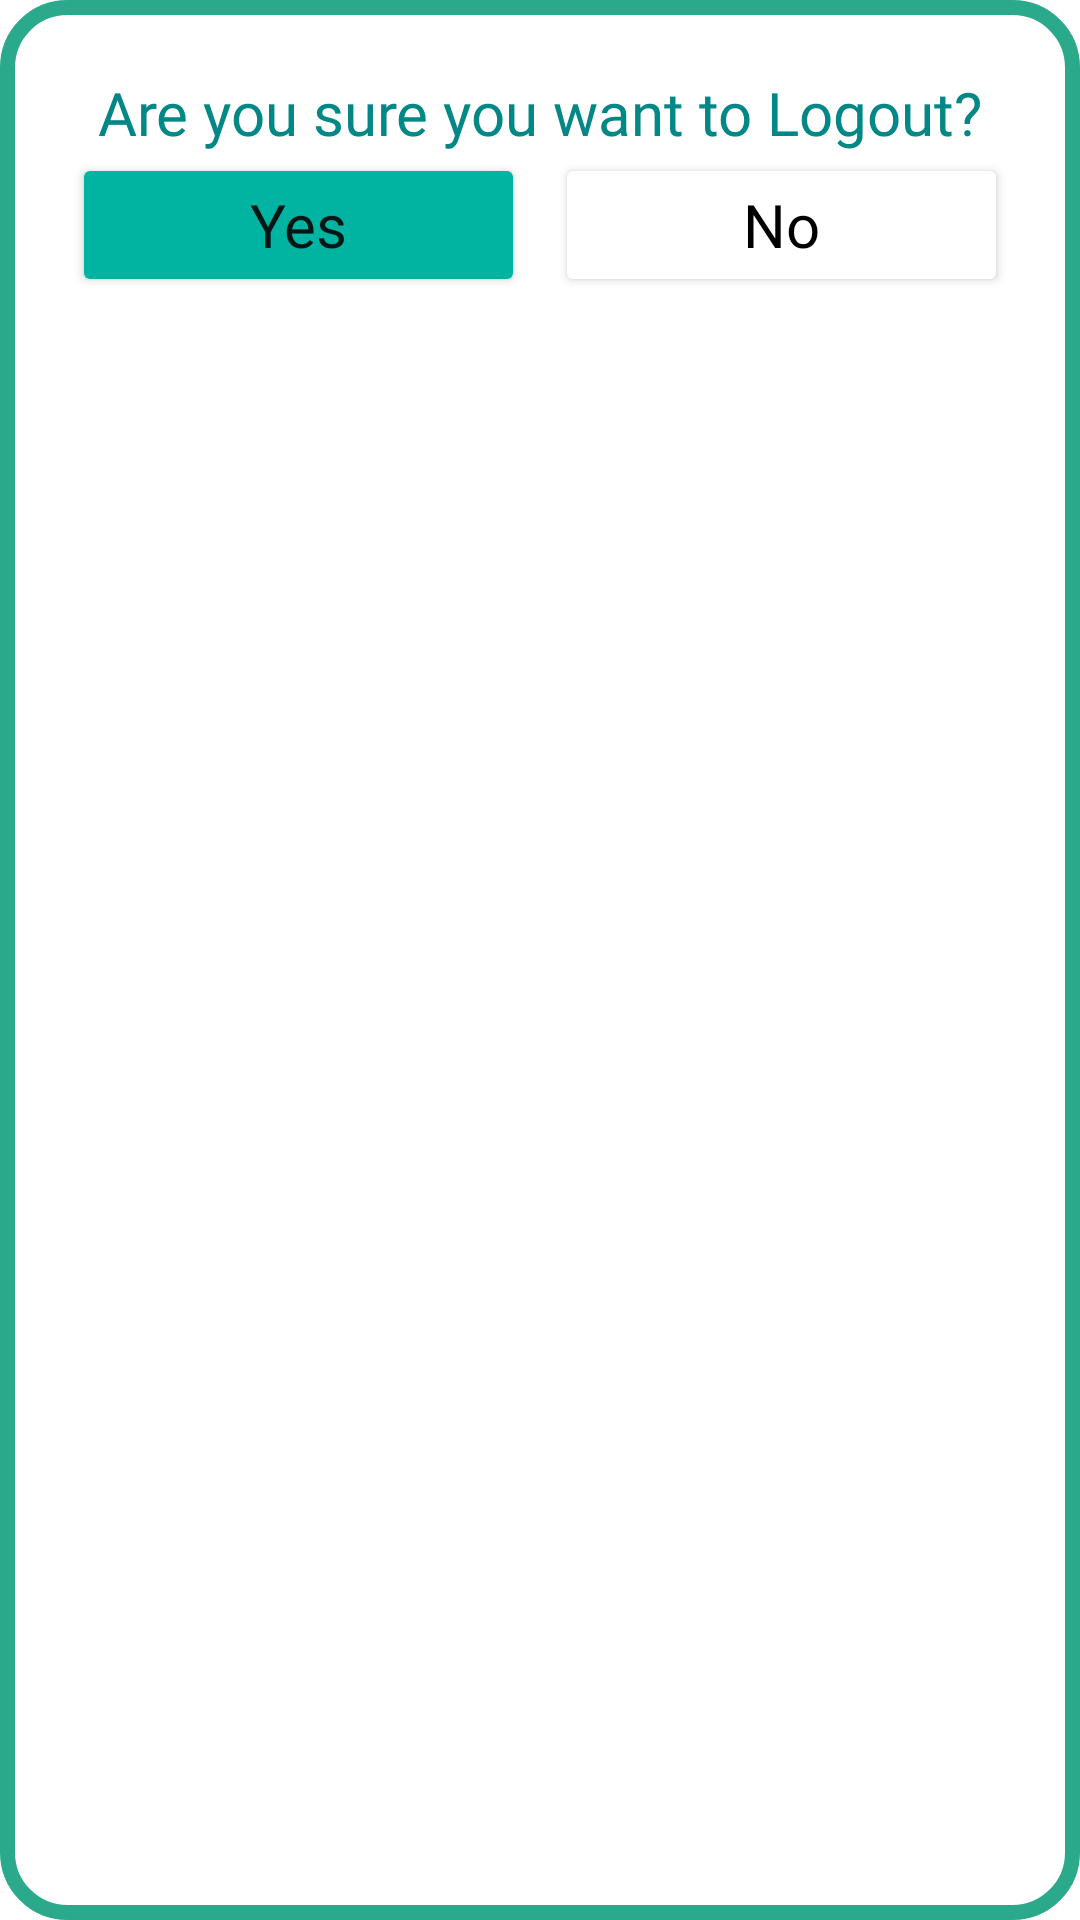

Write the Android layout XML for this screen, with the resource values it uses.
<!-- AndroidManifest.xml: application theme Theme.KakeiboApp -->
<!-- res/layout/logout_layout.xml -->
<?xml version="1.0" encoding="utf-8"?>
<LinearLayout xmlns:android="http://schemas.android.com/apk/res/android"
    xmlns:app="http://schemas.android.com/apk/res-auto"
    xmlns:tools="http://schemas.android.com/tools"
    android:layout_width="match_parent"
    android:layout_height="wrap_content"
    android:layout_margin="30dp"
    android:background="@drawable/dialog_bg"
    android:orientation="vertical"
    android:padding="24dp"
    app:circularflow_defaultRadius="20dp">

    <TextView
        android:id="@+id/internet_message"
        android:layout_width="match_parent"
        android:layout_height="wrap_content"
        android:fontFamily="@font/archivo_bold_italic"
        android:gravity="center"
        android:text="Are you sure you want to Logout?"
        android:textColor="#FF018786"
        android:textSize="20sp" />

    <LinearLayout
        android:id="@+id/action_buttons"
        android:layout_width="match_parent"
        android:layout_height="wrap_content"
        android:layout_below="@+id/Header"
        android:orientation="horizontal">

        <Button
            android:id="@+id/Logout_yes"
            android:layout_width="wrap_content"
            android:layout_height="wrap_content"
            android:layout_marginRight="5dp"
            android:layout_weight="1"
            android:backgroundTint="#01B3A1"
            android:fontFamily="@font/acme"
            android:text="Yes"
            android:textAllCaps="false"
            android:textSize="20sp"
            app:cornerRadius="50dp"
            app:strokeColor="@color/teal_700"
            app:strokeWidth="1dp"
            tools:strokeColor="@color/teal_700"
            tools:strokeWidth="2dp" />

        <Button
            android:id="@+id/Logout_no"
            android:layout_width="wrap_content"
            android:layout_height="wrap_content"
            android:layout_marginLeft="5dp"
            android:layout_weight="1"
            android:backgroundTint="@color/white"
            android:fontFamily="@font/acme"
            android:text="No"
            android:textAllCaps="false"
            android:textColor="@color/black"
            android:textSize="20sp"
            app:cornerRadius="50dp"
            app:strokeColor="@color/teal_700"
            app:strokeWidth="1dp"
            tools:strokeColor="@color/teal_700"
            tools:strokeWidth="2dp" />

    </LinearLayout>

</LinearLayout>
<!-- resources referenced by this layout -->
<resources>
  <color name="black">#FF000000</color>
  <color name="teal_700">#FF018786</color>
  <color name="white">#FFFFFFFF</color>
  <!-- drawable dialog_bg (drawable) -->
  <?xml version="1.0" encoding="utf-8"?>
      <shape xmlns:android="http://schemas.android.com/apk/res/android"
          android:shape="rectangle">
  
          <solid android:color="#FFFFFF" />
  
          <stroke
              android:width="5dp"
          android:color="#2AAA8A" />
  
          <corners
              android:radius="20dp" />
      </shape>
  <style name="Theme.KakeiboApp" parent="Theme.MaterialComponents.DayNight.DarkActionBar">
          
          <item name="colorPrimary">@color/purple_500</item>
          <item name="colorPrimaryVariant">@color/purple_700</item>
          <item name="colorOnPrimary">@color/white</item>
          
          <item name="colorSecondary">@color/teal_200</item>
          <item name="colorSecondaryVariant">@color/teal_700</item>
          <item name="colorOnSecondary">@color/black</item>
          
          <item name="android:statusBarColor">?attr/colorPrimaryVariant</item>
          
      </style>
  <color name="purple_500">#32CD32</color>
  <color name="purple_700">#FF3700B3</color>
  <color name="teal_200">#FF03DAC5</color>
</resources>
